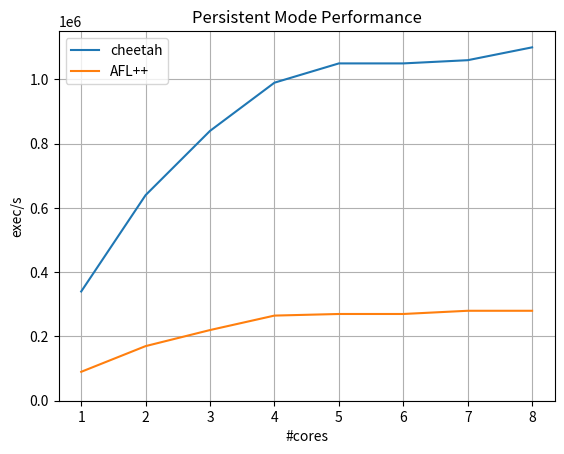

Reproduce this figure in Python.
#!/usr/bin/env python3

import matplotlib.pyplot as plt


LIBRUNTIME = [
    340000,
    640000,
    840000,
    990000,
    1050000,
    1050000,
    1060000,
    1100000,
]
AFLPP = [
    90000,
    170000,
    220000,
    265000,
    270000,
    270000,
    280000,
    280000,
]
x = list(range(1, len(LIBRUNTIME) + 1))

fig, ax = plt.subplots()

ax.plot(x, LIBRUNTIME, label="cheetah")
ax.plot(x, AFLPP, label="AFL++")
ax.set_ylim(bottom=0)

plt.title("Persistent Mode Performance")
plt.xlabel("#cores")
plt.ylabel("exec/s")
plt.xticks(x)
plt.legend(loc="upper left")
plt.grid()
plt.show()
